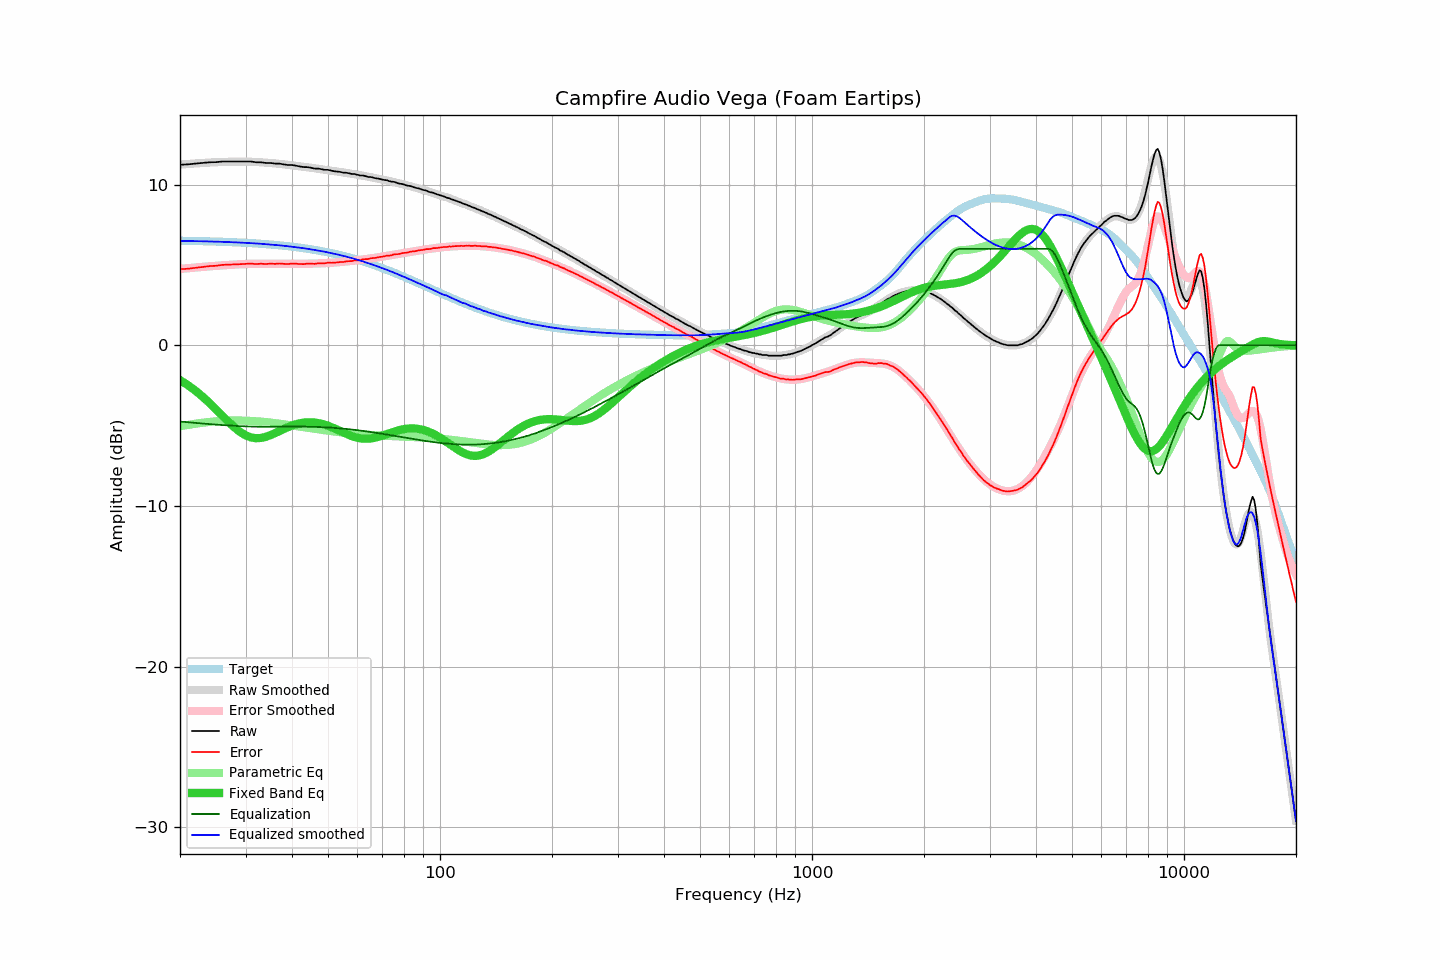

Values plotted in this chart, from the file beside it:
frequency, raw, error, smoothed, error_smoothed, equalization, parametric_eq, equalized_raw, equalized_smoothed, target
20, 11.24, 4.73, 11.24, 4.75, -4.75, -2.17, 6.49, 6.49, 6.50
21, 11.26, 4.76, 11.28, 4.80, -4.80, -2.49, 6.46, 6.49, 6.50
22, 11.31, 4.82, 11.31, 4.84, -4.84, -2.83, 6.47, 6.48, 6.49
23, 11.35, 4.87, 11.34, 4.88, -4.88, -3.20, 6.47, 6.47, 6.48
24, 11.39, 4.92, 11.37, 4.91, -4.91, -3.59, 6.48, 6.46, 6.46
25, 11.40, 4.94, 11.39, 4.94, -4.94, -4.00, 6.45, 6.45, 6.45
26, 11.44, 5.00, 11.41, 4.97, -4.97, -4.40, 6.46, 6.44, 6.44
27, 11.44, 5.01, 11.42, 5.00, -5.00, -4.78, 6.44, 6.42, 6.42
28, 11.44, 5.03, 11.43, 5.02, -5.02, -5.12, 6.42, 6.41, 6.41
29, 11.44, 5.04, 11.43, 5.04, -5.04, -5.40, 6.40, 6.39, 6.39
30, 11.44, 5.06, 11.43, 5.06, -5.06, -5.61, 6.38, 6.37, 6.37
31, 11.44, 5.08, 11.42, 5.06, -5.06, -5.74, 6.37, 6.35, 6.36
32, 11.39, 5.05, 11.41, 5.07, -5.07, -5.79, 6.31, 6.33, 6.34
33, 11.39, 5.07, 11.39, 5.07, -5.07, -5.77, 6.31, 6.31, 6.31
34, 11.35, 5.05, 11.37, 5.08, -5.08, -5.70, 6.27, 6.29, 6.29
35, 11.35, 5.08, 11.34, 5.08, -5.08, -5.60, 6.27, 6.27, 6.27
36, 11.31, 5.06, 11.32, 5.07, -5.07, -5.48, 6.23, 6.24, 6.24
37, 11.31, 5.09, 11.29, 5.07, -5.07, -5.35, 6.23, 6.22, 6.22
38, 11.26, 5.06, 11.26, 5.07, -5.07, -5.22, 6.19, 6.19, 6.19
39, 11.22, 5.05, 11.23, 5.07, -5.07, -5.10, 6.15, 6.16, 6.16
40, 11.22, 5.08, 11.20, 5.07, -5.07, -5.00, 6.15, 6.13, 6.13
41, 11.18, 5.07, 11.17, 5.07, -5.07, -4.92, 6.11, 6.10, 6.10
42, 11.13, 5.05, 11.14, 5.07, -5.07, -4.86, 6.06, 6.07, 6.07
43, 11.09, 5.05, 11.11, 5.07, -5.07, -4.82, 6.02, 6.04, 6.04
44, 11.09, 5.08, 11.08, 5.07, -5.07, -4.80, 6.01, 6.00, 6.01
45, 11.05, 5.08, 11.05, 5.08, -5.08, -4.80, 5.97, 5.97, 5.97
46, 11.00, 5.06, 11.01, 5.08, -5.08, -4.81, 5.91, 5.93, 5.93
47, 11.00, 5.10, 10.98, 5.09, -5.09, -4.84, 5.91, 5.89, 5.90
48, 10.96, 5.10, 10.95, 5.10, -5.10, -4.89, 5.86, 5.86, 5.86
49, 10.92, 5.10, 10.92, 5.11, -5.11, -4.95, 5.81, 5.82, 5.82
50, 10.92, 5.14, 10.89, 5.12, -5.12, -5.02, 5.80, 5.77, 5.78
51, 10.87, 5.13, 10.87, 5.13, -5.13, -5.10, 5.73, 5.74, 5.74
52, 10.83, 5.13, 10.84, 5.15, -5.15, -5.18, 5.68, 5.69, 5.69
53, 10.81, 5.16, 10.81, 5.16, -5.16, -5.26, 5.65, 5.65, 5.65
54, 10.79, 5.18, 10.78, 5.18, -5.18, -5.35, 5.61, 5.60, 5.61
55, 10.74, 5.18, 10.75, 5.19, -5.19, -5.44, 5.54, 5.56, 5.56
56, 10.74, 5.22, 10.72, 5.21, -5.21, -5.52, 5.52, 5.51, 5.51
57, 10.70, 5.23, 10.69, 5.23, -5.23, -5.59, 5.47, 5.46, 5.47
58, 10.66, 5.24, 10.67, 5.25, -5.25, -5.66, 5.41, 5.42, 5.42
59, 10.66, 5.29, 10.64, 5.27, -5.27, -5.72, 5.39, 5.37, 5.37
60, 10.61, 5.29, 10.61, 5.29, -5.29, -5.76, 5.32, 5.32, 5.32
61, 10.57, 5.30, 10.58, 5.31, -5.31, -5.79, 5.25, 5.27, 5.27
62, 10.57, 5.35, 10.55, 5.33, -5.33, -5.81, 5.23, 5.22, 5.22
63, 10.53, 5.36, 10.52, 5.35, -5.35, -5.82, 5.17, 5.17, 5.17
64, 10.48, 5.36, 10.49, 5.38, -5.38, -5.82, 5.10, 5.12, 5.12
65, 10.48, 5.41, 10.46, 5.40, -5.40, -5.81, 5.08, 5.06, 5.06
66, 10.44, 5.42, 10.43, 5.42, -5.42, -5.78, 5.01, 5.01, 5.01
67, 10.40, 5.44, 10.40, 5.45, -5.45, -5.75, 4.95, 4.96, 4.96
68, 10.38, 5.47, 10.38, 5.47, -5.47, -5.71, 4.91, 4.91, 4.91
69, 10.35, 5.49, 10.34, 5.49, -5.49, -5.67, 4.85, 4.85, 4.85
70, 10.31, 5.51, 10.31, 5.52, -5.52, -5.63, 4.79, 4.80, 4.80
71, 10.29, 5.54, 10.28, 5.54, -5.54, -5.58, 4.75, 4.74, 4.74
72, 10.27, 5.58, 10.25, 5.56, -5.56, -5.53, 4.70, 4.69, 4.69
73, 10.22, 5.58, 10.22, 5.59, -5.59, -5.48, 4.63, 4.64, 4.64
74, 10.18, 5.59, 10.19, 5.61, -5.61, -5.43, 4.57, 4.58, 4.58
75, 10.18, 5.65, 10.16, 5.63, -5.63, -5.39, 4.54, 4.53, 4.53
76, 10.14, 5.66, 10.13, 5.65, -5.65, -5.35, 4.48, 4.47, 4.47
77, 10.09, 5.67, 10.10, 5.68, -5.68, -5.31, 4.41, 4.42, 4.42
78, 10.06, 5.69, 10.06, 5.70, -5.70, -5.28, 4.36, 4.36, 4.37
79, 10.04, 5.72, 10.03, 5.72, -5.72, -5.25, 4.31, 4.31, 4.31
... 553 more rows
